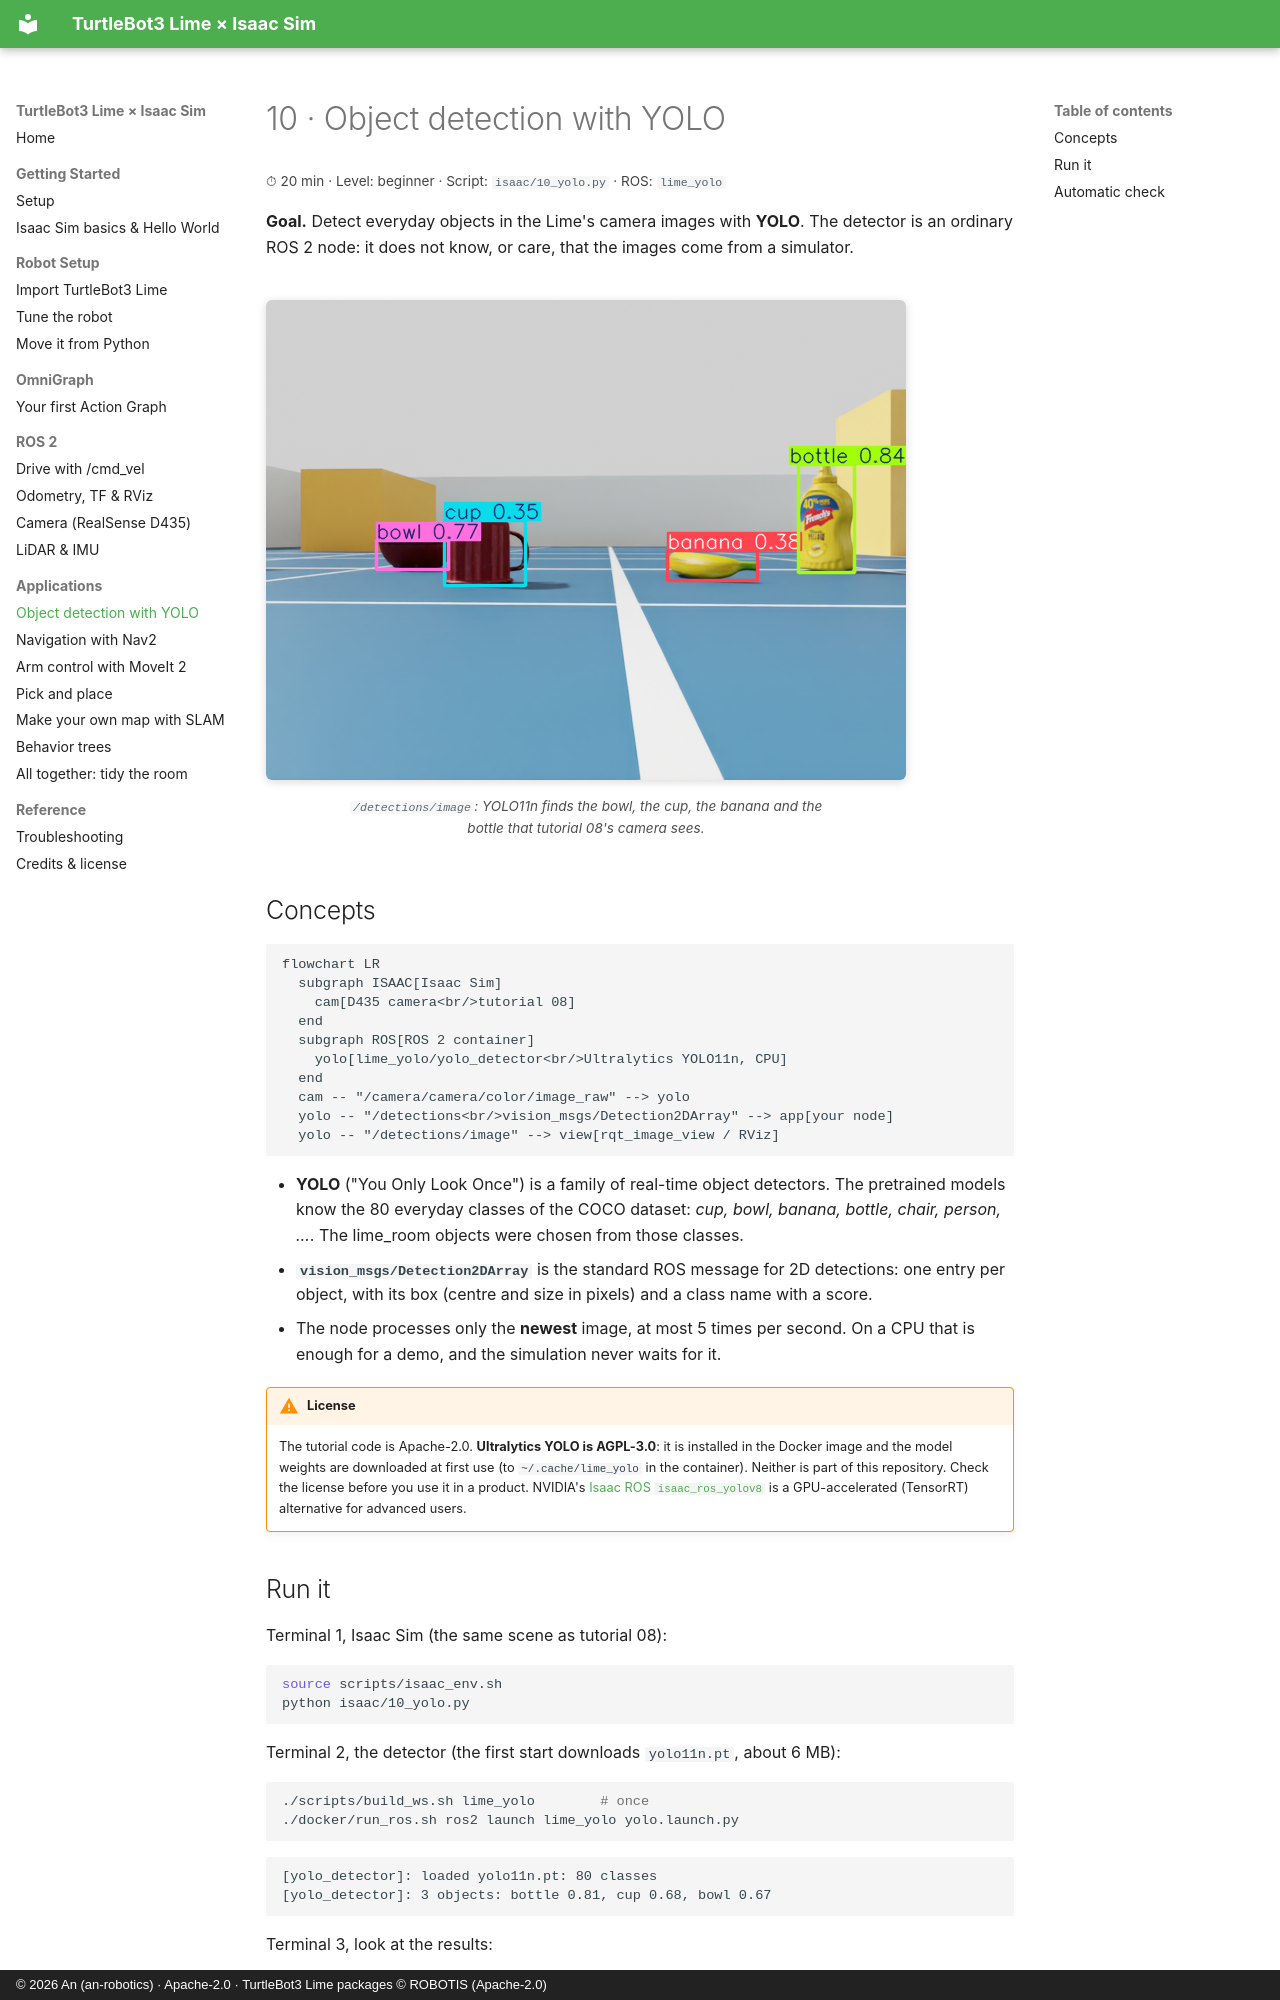

repository: an-robotics/turtlebot3-lime-isaac-sim · page: tutorials/10-yolo/index.html · generator: mkdocs · copyright: © 2026 An (an-robotics) · Apache-2.0 · TurtleBot3 Lime packages © ROBOTIS (Apache-2.0)

# 10 · Object detection with YOLO

<p class="tutorial-meta">⏱ 20 min · Level: beginner · Script: <code>isaac/10_yolo.py</code> · ROS: <code>lime_yolo</code></p>

**Goal.** Detect everyday objects in the Lime's camera images with **YOLO**. The detector is an ordinary ROS 2 node:
it does not know, or care, that the images come from a simulator.

<figure class="result" markdown>
![YOLO detections on the simulated RealSense image](../assets/img/tutorial10_yolo_detections.png){ .full }
<figcaption><code>/detections/image</code>: YOLO11n finds the bowl, the cup, the banana and the bottle that tutorial 08's camera sees.</figcaption>
</figure>

## Concepts

```mermaid
flowchart LR
  subgraph ISAAC[Isaac Sim]
    cam[D435 camera<br/>tutorial 08]
  end
  subgraph ROS[ROS 2 container]
    yolo[lime_yolo/yolo_detector<br/>Ultralytics YOLO11n, CPU]
  end
  cam -- "/camera/camera/color/image_raw" --> yolo
  yolo -- "/detections<br/>vision_msgs/Detection2DArray" --> app[your node]
  yolo -- "/detections/image" --> view[rqt_image_view / RViz]
```

- **YOLO** ("You Only Look Once") is a family of real-time object detectors. The pretrained models know the
  80 everyday classes of the COCO dataset: *cup, bowl, banana, bottle, chair, person, …*. The lime_room
  objects were chosen from those classes.
- **`vision_msgs/Detection2DArray`** is the standard ROS message for 2D detections: one entry per object, with
  its box (centre and size in pixels) and a class name with a score.
- The node processes only the **newest** image, at most 5 times per second. On a CPU that is enough for a
  demo, and the simulation never waits for it.

!!! warning "License"
    The tutorial code is Apache-2.0. **Ultralytics YOLO is AGPL-3.0**: it is installed in the Docker image and the
    model weights are downloaded at first use (to `~/.cache/lime_yolo` in the container). Neither is part of this
    repository. Check the license before you use it in a product. NVIDIA's
    [Isaac ROS `isaac_ros_yolov8`](https://nvidia-isaac-ros.github.io/repositories_and_packages/isaac_ros_object_detection/isaac_ros_yolov8/index.html)
    is a GPU-accelerated (TensorRT) alternative for advanced users.
